Photos from the image-classification dataset "datasets" in the GitHub repository MatthiasDR96/vision_demonstrator. Its 3 classes are: c-not defect, no defect, scratch.

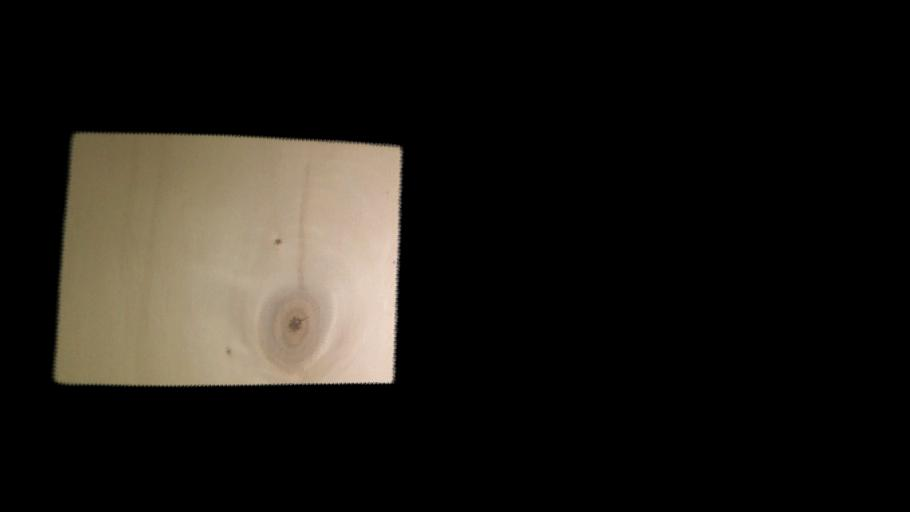
Label: c-not defect

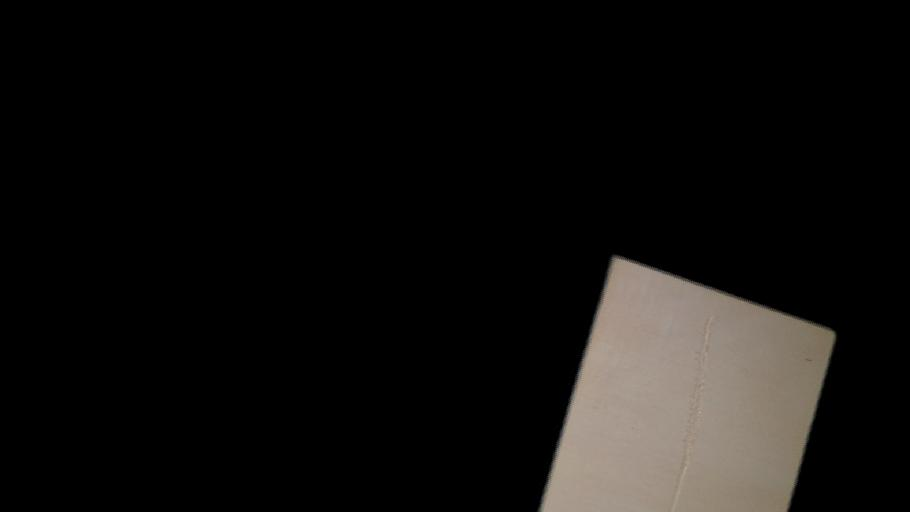
Label: scratch

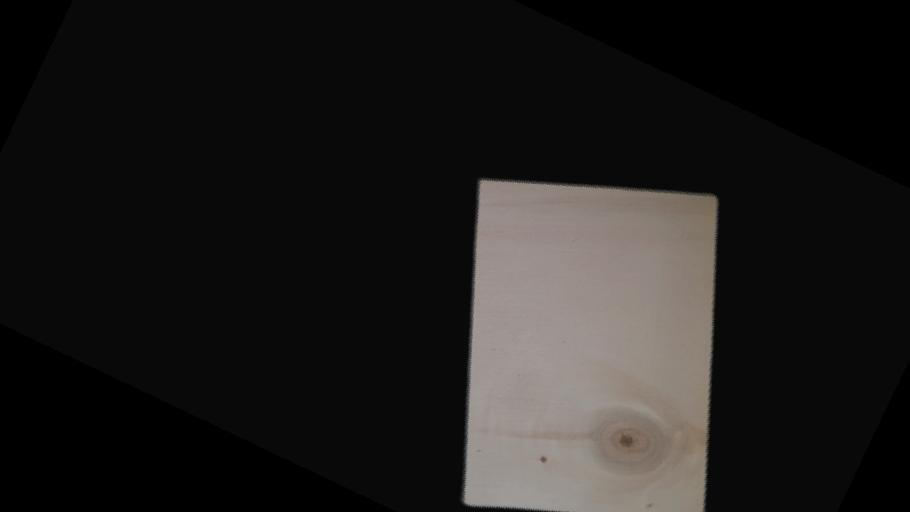
Label: c-not defect

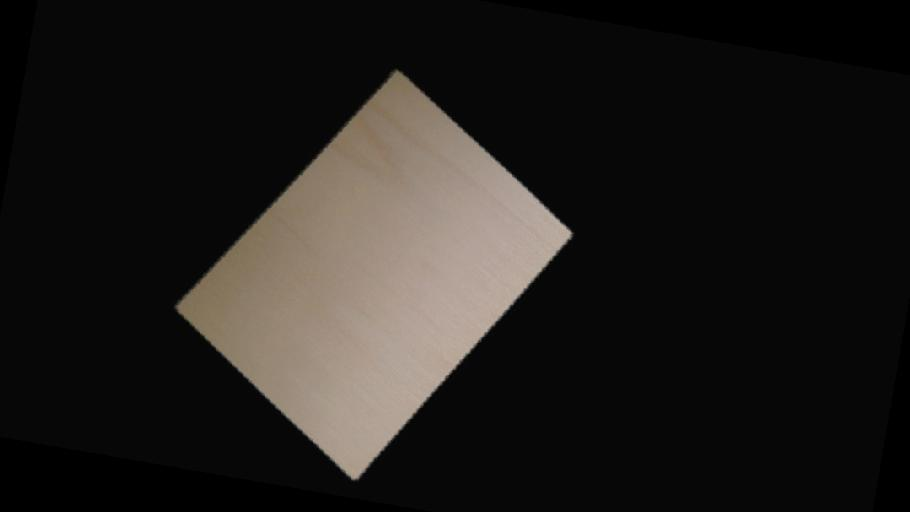
Label: no defect

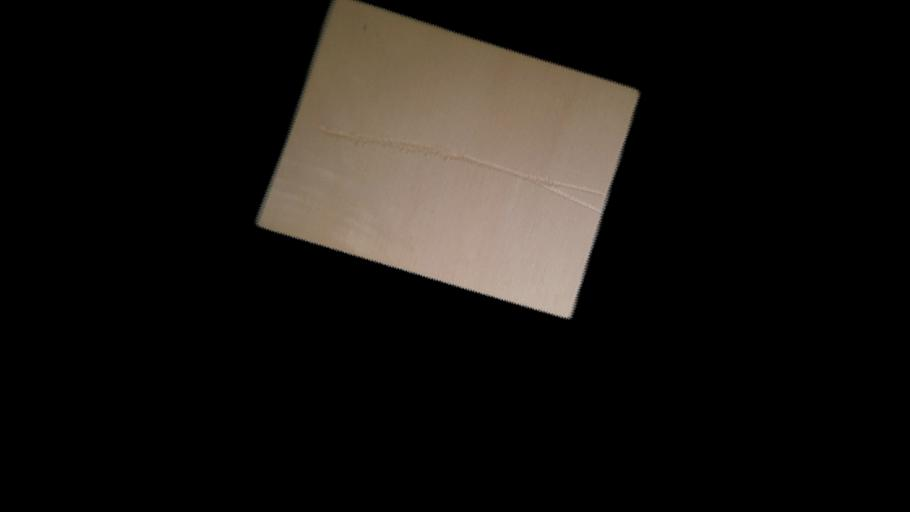
Label: scratch

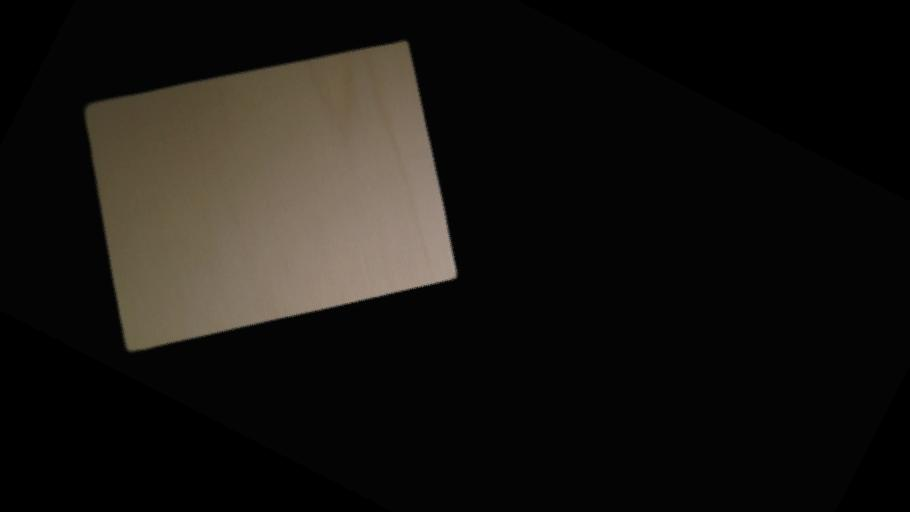
Label: no defect
